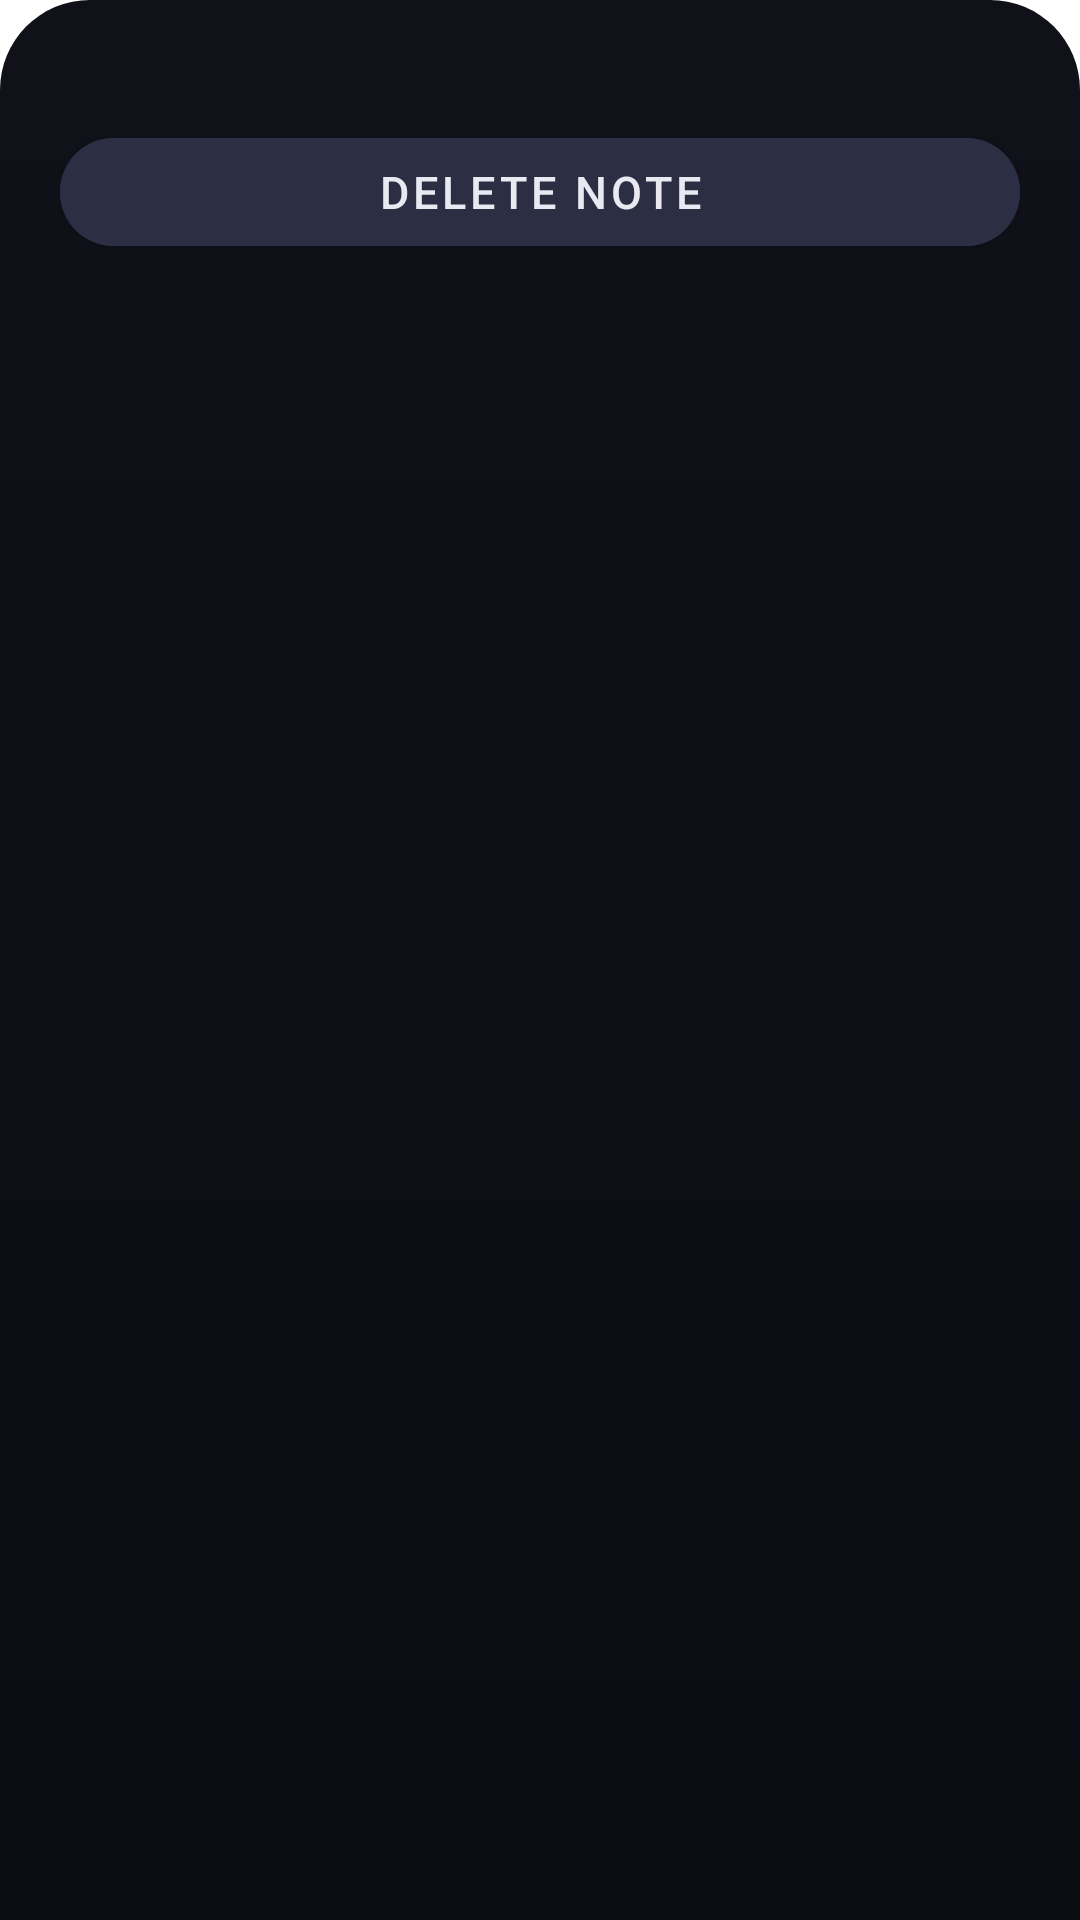

Write the Android layout XML for this screen, with the resource values it uses.
<!-- AndroidManifest.xml: application theme Theme.TasKalender -->
<!-- res/layout/note_delete_dialog.xml -->
<?xml version="1.0" encoding="utf-8"?>
<LinearLayout xmlns:android="http://schemas.android.com/apk/res/android"
    xmlns:tools="http://schemas.android.com/tools"
    xmlns:app="http://schemas.android.com/apk/res-auto"
    android:orientation="vertical"
    android:layout_width="match_parent"
    android:layout_height="match_parent"
    android:background="@drawable/slide_up_bg">


    <Button
        android:id="@+id/deleteBtn"
        android:layout_width="match_parent"
        android:layout_height="wrap_content"
        android:text="Delete Note"
        android:textSize="15sp"
        android:layout_marginTop="20dp"
        android:backgroundTint="@color/primary_color"
        app:cornerRadius = "20dp"
        />
</LinearLayout>
<!-- resources referenced by this layout -->
<resources>
  <color name="primary_color">#2C2E44</color>
  <!-- drawable slide_up_bg (drawable) -->
  <?xml version="1.0" encoding="utf-8"?>
  <shape xmlns:android="http://schemas.android.com/apk/res/android">
      <solid
          android:color="@color/background_color"
          />
      <corners
          android:topRightRadius="30dp"
          android:topLeftRadius="30dp"
          />
  
      <padding
          android:top="20dp"
          android:left="20dp"
          android:right="20dp"
          android:bottom="20dp"
          />
  
      <gradient
          android:startColor="@color/background_color"
          android:endColor="@color/secondary_color"
          android:angle="-90"
          />
  </shape>
  <style name="Theme.TasKalender" parent="Theme.MaterialComponents.DayNight.NoActionBar">
          
          <item name="colorPrimary">@color/primary_color</item>
          <item name="colorPrimaryVariant">@color/primary_color</item>
          <item name="colorOnPrimary">@color/text_color</item>
          
          <item name="colorSecondary">@color/teal_200</item>
          <item name="colorSecondaryVariant">@color/teal_700</item>
          <item name="colorOnSecondary">@color/text_color</item>
          
          <item name="android:statusBarColor">@color/secondary_color</item>
          
      </style>
  <color name="background_color">#101119</color>
  <color name="secondary_color">#0C0D13</color>
  <color name="text_color">#E9EAF1</color>
  <color name="teal_200">#FF03DAC5</color>
  <color name="teal_700">#FF018786</color>
</resources>
